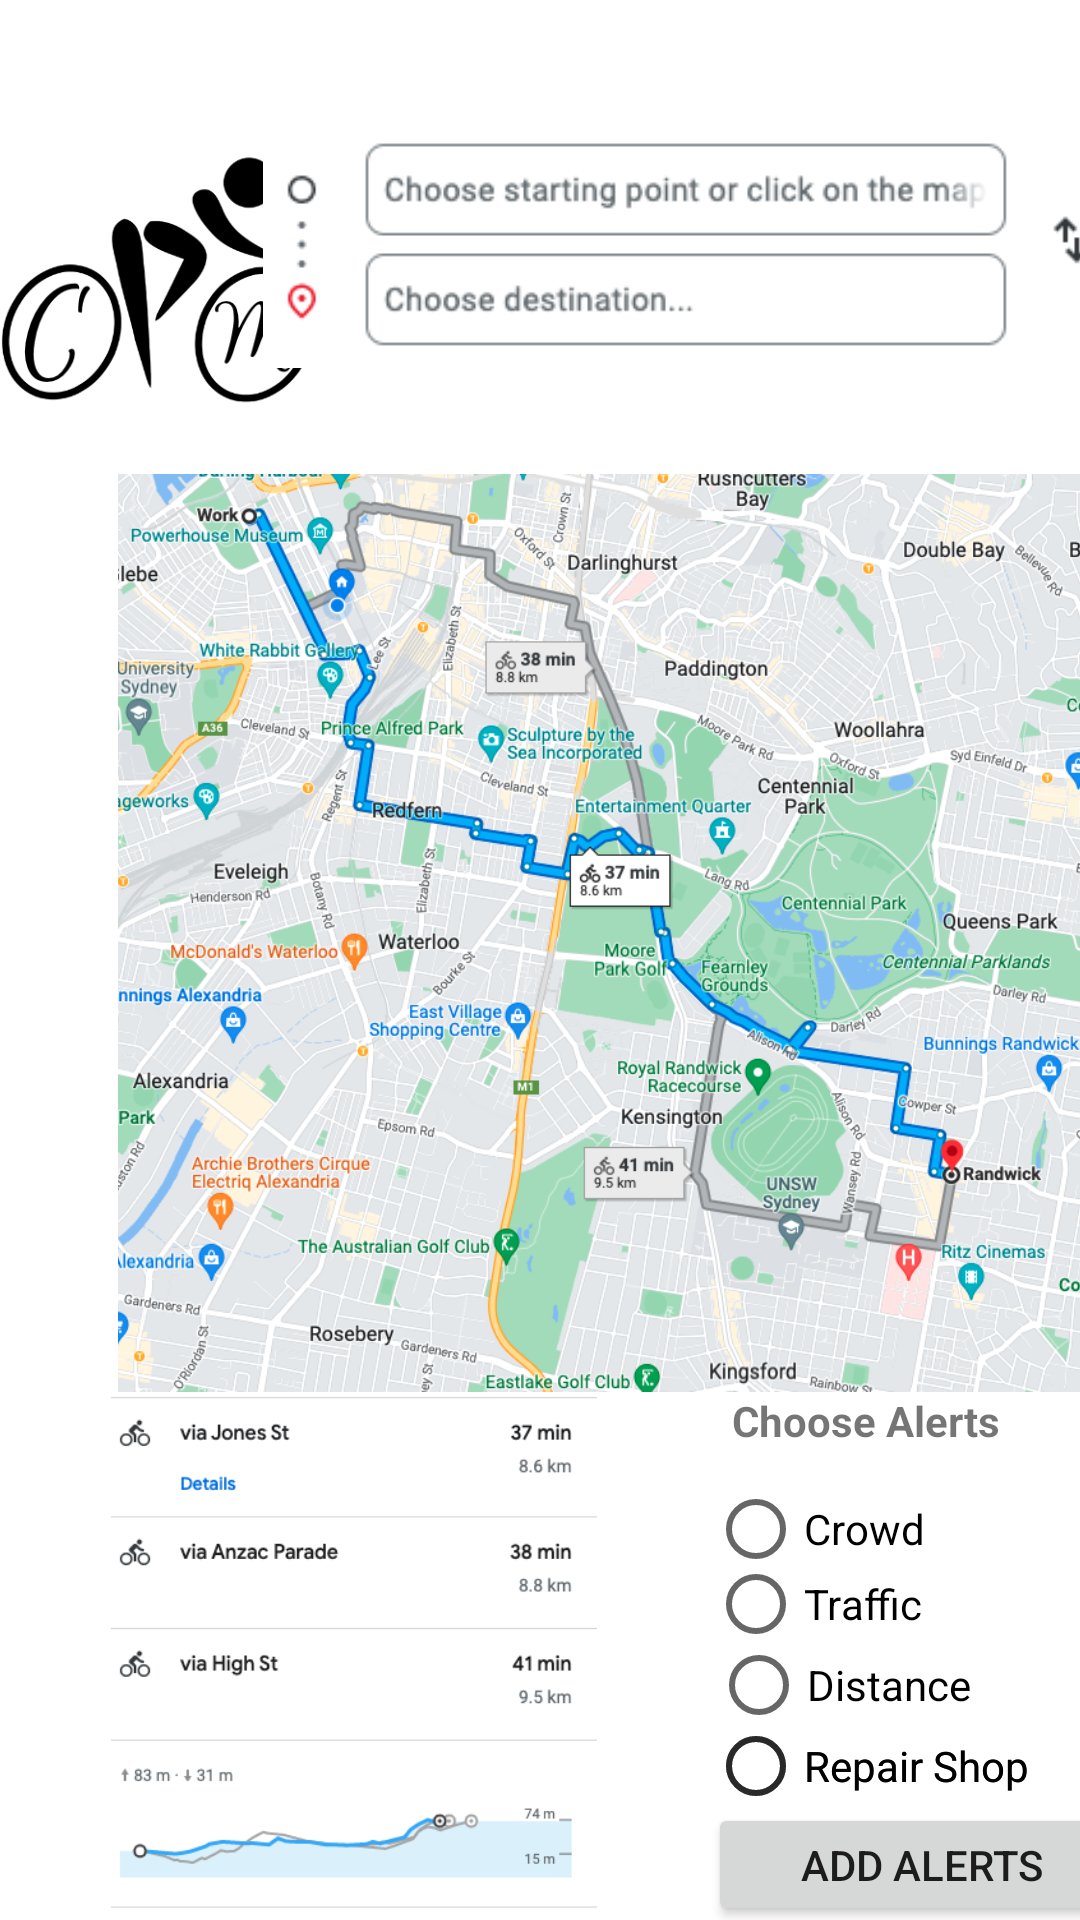

Android layout source for this screen:
<!-- AndroidManifest.xml: application theme Theme.CycleMate -->
<!-- res/layout/activity_start.xml -->
<?xml version="1.0" encoding="utf-8"?>
<androidx.constraintlayout.widget.ConstraintLayout xmlns:android="http://schemas.android.com/apk/res/android"
    xmlns:app="http://schemas.android.com/apk/res-auto"
    xmlns:tools="http://schemas.android.com/tools"
    android:layout_width="match_parent"
    android:layout_height="match_parent"
    tools:context=".start">

    <RadioButton
        android:id="@+id/radioButton7"
        android:layout_width="175dp"
        android:layout_height="25dp"
        android:layout_marginTop="2dp"
        android:text="Repair Shop"
        app:layout_constraintStart_toEndOf="@+id/imageView7"
        app:layout_constraintTop_toBottomOf="@+id/radioButton5" />

    <RadioButton
        android:id="@+id/radioButton6"
        android:layout_width="175dp"
        android:layout_height="25dp"
        android:layout_marginTop="2dp"
        android:text="Repair Shop"
        app:layout_constraintStart_toEndOf="@+id/imageView7"
        app:layout_constraintTop_toBottomOf="@+id/radioButton5" />

    <RadioButton
        android:id="@+id/radioButton5"
        android:layout_width="175dp"
        android:layout_height="25dp"
        android:layout_marginStart="1dp"
        android:layout_marginTop="2dp"
        android:text="Distance"
        app:layout_constraintStart_toEndOf="@+id/imageView7"
        app:layout_constraintTop_toBottomOf="@+id/radioButton" />

    <RadioButton
        android:id="@+id/radioButton3"
        android:layout_width="173dp"
        android:layout_height="25dp"
        android:layout_marginTop="12dp"
        android:text="Crowd"
        app:layout_constraintStart_toEndOf="@+id/imageView7"
        app:layout_constraintTop_toBottomOf="@+id/textView5" />

    <ImageView
        android:id="@+id/imageView4"
        android:layout_width="106dp"
        android:layout_height="132dp"
        android:layout_marginTop="26dp"
        app:layout_constraintStart_toStartOf="parent"
        app:layout_constraintTop_toTopOf="parent"
        app:srcCompat="@drawable/logo" />

    <ImageView
        android:id="@+id/imageView6"
        android:layout_width="285dp"
        android:layout_height="89dp"
        android:layout_marginTop="37dp"
        android:layout_marginEnd="6dp"
        app:layout_constraintEnd_toEndOf="parent"
        app:layout_constraintStart_toEndOf="@+id/imageView4"
        app:layout_constraintTop_toTopOf="parent"
        app:srcCompat="@drawable/startend" />

    <ImageView
        android:id="@+id/imageView7"
        android:layout_width="236dp"
        android:layout_height="174dp"
        app:layout_constraintStart_toStartOf="parent"
        app:layout_constraintTop_toBottomOf="@+id/imageView8"
        app:srcCompat="@drawable/distance" />

    <ImageView
        android:id="@+id/imageView8"
        android:layout_width="410dp"
        android:layout_height="306dp"
        app:layout_constraintStart_toStartOf="parent"
        app:layout_constraintTop_toBottomOf="@+id/imageView4"
        app:srcCompat="@drawable/map" />

    <RadioButton
        android:id="@+id/radioButton"
        android:layout_width="175dp"
        android:layout_height="25dp"
        android:text="Traffic"
        app:layout_constraintStart_toEndOf="@+id/imageView7"
        app:layout_constraintTop_toBottomOf="@+id/radioButton3" />

    <TextView
        android:id="@+id/textView5"
        android:layout_width="150dp"
        android:layout_height="21dp"
        android:layout_marginStart="8dp"
        android:text="Choose Alerts"
        android:textStyle="bold"
        app:layout_constraintStart_toEndOf="@+id/imageView7"
        app:layout_constraintTop_toBottomOf="@+id/imageView8" />

    <Button
        android:id="@+id/button3"
        android:layout_width="143dp"
        android:layout_height="41dp"
        android:onClick="alert"
        android:text="Add Alerts"
        app:layout_constraintStart_toEndOf="@+id/imageView7"
        app:layout_constraintTop_toBottomOf="@+id/radioButton7" />

    <Button
        android:id="@+id/button5"
        android:layout_width="191dp"
        android:layout_height="46dp"
        android:layout_marginStart="106dp"
        android:layout_marginTop="28dp"
        android:onClick="journey"
        android:text="Start Cycling"
        app:layout_constraintStart_toStartOf="parent"
        app:layout_constraintTop_toBottomOf="@+id/button3" />


</androidx.constraintlayout.widget.ConstraintLayout>
<!-- resources referenced by this layout -->
<resources>
  <!-- drawable distance: png bitmap (drawable, 26545 bytes) -->
  <!-- drawable logo: png bitmap (drawable, 23598 bytes) -->
  <!-- drawable map: png bitmap (drawable, 777084 bytes) -->
  <!-- drawable startend: png bitmap (drawable, 10806 bytes) -->
  <style name="Theme.CycleMate" parent="Theme.MaterialComponents.DayNight.DarkActionBar">
          
          <item name="colorPrimary">@color/purple_500</item>
          <item name="colorPrimaryVariant">@color/purple_700</item>
          <item name="colorOnPrimary">@color/white</item>
          
          <item name="colorSecondary">@color/teal_200</item>
          <item name="colorSecondaryVariant">@color/teal_700</item>
          <item name="colorOnSecondary">@color/black</item>
          
          <item name="android:statusBarColor" tools:targetApi="l">?attr/colorPrimaryVariant</item>
          
      </style>
  <!-- not gathered from this repository: default colours our renderer supplied (Android Studio template values) -->
  <color name="purple_500">#FF6200EE</color>
  <color name="purple_700">#FF3700B3</color>
  <color name="teal_200">#FF03DAC5</color>
  <color name="teal_700">#FF018786</color>
  <color name="black">#FF000000</color>
  <color name="white">#FFFFFFFF</color>
</resources>
